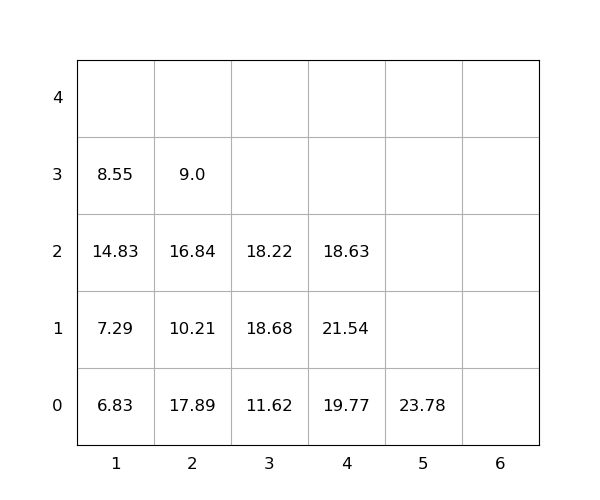

The table this chart was drawn from, first rows:
idx, loc_x, loc_y, loc_z, weight, group, score, seq, reloc, size(ft)
1, 2, 0, 0, 17.89, 0, 17.89, 1, 1.0, 20
2, 5, 0, 0, 23.78, 0, 23.78, 2, 0, 20
3, 4, 0, 0, 19.77, 0, 19.77, 3, 1.0, 20
4, 2, 0, 1, 10.21, 0, 10.21, 4, 1.0, 20
5, 1, 0, 0, 6.83, 0, 6.83, 5, 0, 20
6, 1, 0, 1, 7.29, 0, 7.29, 6, 1.0, 20
7, 3, 0, 0, 11.62, 0, 11.62, 7, 0, 20
8, 1, 0, 2, 14.83, 0, 14.83, 8, 1.0, 20
9, 3, 0, 1, 18.68, 0, 18.68, 9, 1.0, 20
10, 3, 0, 2, 18.22, 0, 18.22, 10, 1.0, 20
11, 2, 0, 2, 16.84, 0, 16.84, 11, 1.0, 20
12, 4, 0, 1, 21.54, 0, 21.54, 12, 1.0, 20
13, 2, 0, 3, 9.0, 0, 9.0, 13, 1.0, 20
14, 4, 0, 2, 18.63, 0, 18.63, 14, 1.0, 20
15, 1, 0, 3, 8.55, 0, 8.55, 15, 1.0, 20
